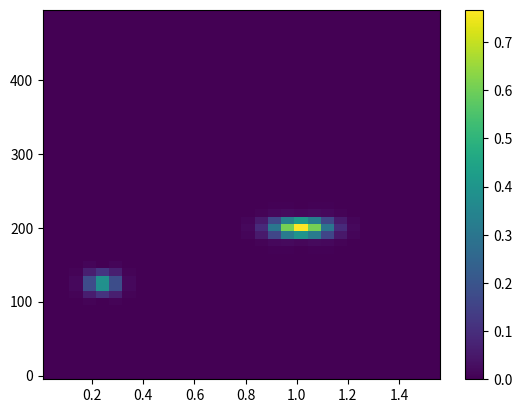

Source code (Python):
import numpy as np
import matplotlib.pyplot as plt
from scipy import signal

A1 = 1.0
A2 = 1.6
f1 = 125
f2 = 200
t1 = 0.25
t2 = 1.0
sigma1 = 0.05
sigma2 = 0.1

fs = 1e3
T = 1.5
N = int(T*fs)

t = np.linspace(0, T, N)

x_n = A1*np.sin(2*np.pi*f1*t)*np.exp(-(t-t1)**2 / sigma1**2) + A2*np.sin(2*np.pi*f2*t)*np.exp(-(t-t2)**2 / sigma2**2)

def STFT(x_n, f_samp, overlapp, vindu_størrelse, filter=False):

    t_maks = len(x_n)/f_samp # sekunder
    punkter_vindu = int((vindu_størrelse*f_samp))
    
    # Antall frekvenser gitt av tidsampling // 2 pga "speiling" 
    antall_frekvenser = int((punkter_vindu//2))

    # Med overlapp
    punkter_ikke_overlappende = int(punkter_vindu*(1-overlapp))
    totalt_antall_vindu = int(len(x_n)/punkter_ikke_overlappende)

    # resultat matrise: antall tider mot frekvens
    result = np.zeros((antall_frekvenser, totalt_antall_vindu)) 

    if filter == False:
        # Ingen vindu-funksjon
        vindu_funksjon = np.ones(punkter_vindu) 
    else:
        # Hanningvindu - en halv cosinus
        vindu_funksjon = signal.windows.hann(punkter_vindu) 

    # må legge til nuller på slutten av dataene for at
    # STFT skal fungere for det siste viduet. 
    x_n_pad = np.concatenate((x_n, np.zeros(punkter_vindu))) 

    for i in range(totalt_antall_vindu):
        # Plukk ut signalbiten
        start_index = int(punkter_ikke_overlappende*i)
        slutt_index = int(start_index + punkter_vindu)
        signalbit = x_n_pad[start_index:slutt_index]
        
        final_signalbit = signalbit*vindu_funksjon

        # FFT av signalbiten
        signalbit_FT = np.fft.fft(final_signalbit)/(punkter_vindu)

        # Lagre det fourertransformerte signalet i resultatmatrisen.
        # Vi er kun intereset i resultat for positive frekvenser.
        # Ganger derfor med 2 pga. "speiling"
        result[:, i] = np.abs(signalbit_FT[:antall_frekvenser])*2 

    # Lager en tidsakse: skaleres med og uten overlapp 
    if overlapp == 0:
        t = np.linspace(vindu_størrelse*(0.5), t_maks - vindu_størrelse*.5, totalt_antall_vindu)
    else:
        t = np.linspace(vindu_størrelse*(1/3), t_maks + vindu_størrelse*(1/3), totalt_antall_vindu)
    
    
    # lag en frevkensarray på "vanlig måte" for FFT
    f_FFT = np.fft.fftfreq((punkter_vindu), 1/f_samp)
    # vi er kun intereset i positive frekvenser
    f = f_FFT[:antall_frekvenser]
    
    return [t, f, result]

overlapp = 0.5
vindu_størrelse = 0.1

t, f, result = STFT(x_n, fs, overlapp, vindu_størrelse, filter=True)

plt.pcolormesh(t, f, result, shading='auto')
plt.colorbar()
plt.show()